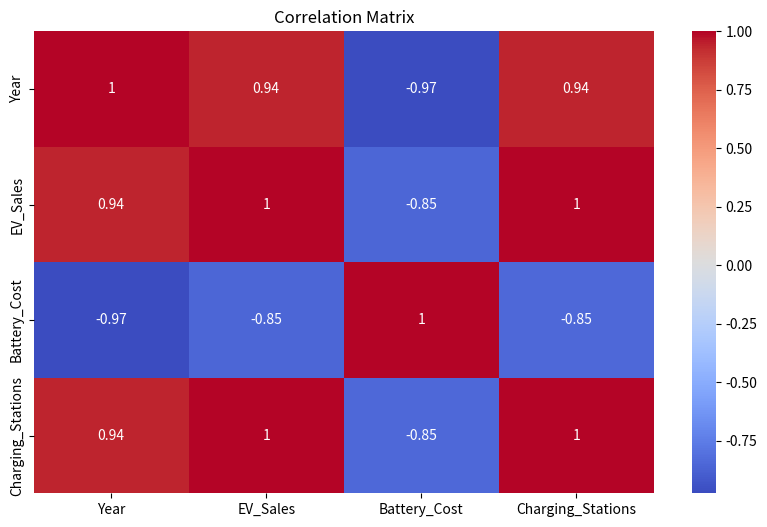

Generate this figure with matplotlib:
# Data Collection and processing
import pandas as pd
import numpy as np

# Synthetic Data (Replace with real datasets)
data = {
    'Year': [2015, 2016, 2017, 2018, 2019, 2020, 2021, 2022, 2023],
    'EV_Sales': [0.5, 0.8, 1.2, 2.0, 2.8, 3.5, 5.0, 7.5, 10.0],  # In millions
    'Battery_Cost': [350, 300, 250, 200, 180, 150, 130, 110, 100],  # $/kWh
    'Charging_Stations': [100, 150, 300, 500, 800, 1200, 1800, 2500, 3500]
}

df = pd.DataFrame(data)
df.to_csv('ev_data.csv', index=False)


# EDA
import matplotlib.pyplot as plt
import seaborn as sns

# Plot EV Sales Growth
plt.figure(figsize=(10, 6))
sns.lineplot(x='Year', y='EV_Sales', data=df, marker='o')
plt.title('Global EV Sales Growth (2015-2023)')
plt.ylabel('Sales (Millions)')
plt.show()

# Correlation Matrix
corr = df.corr()
sns.heatmap(corr, annot=True, cmap='coolwarm')
plt.title('Correlation Matrix')
plt.show()